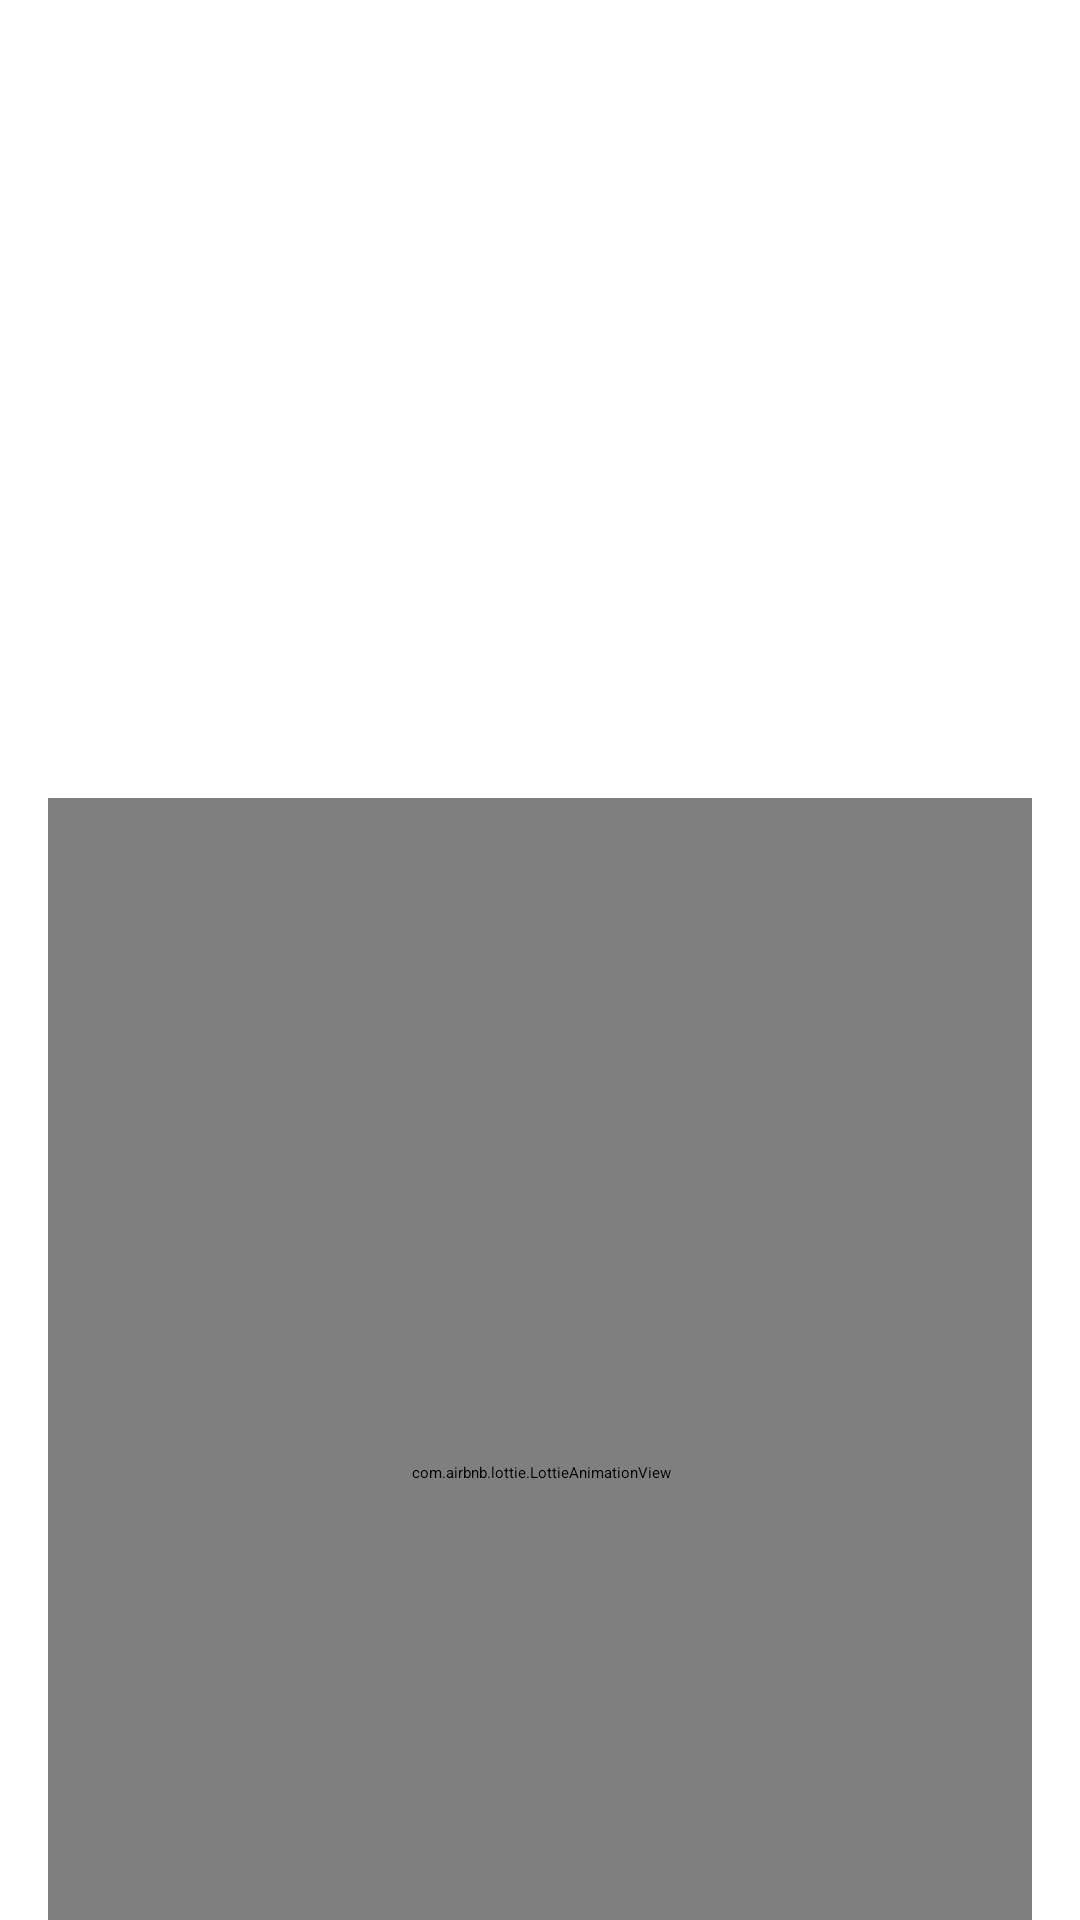

Produce the Android XML layout that renders to this screen, including the resource entries it uses.
<!-- AndroidManifest.xml: application theme Theme.FoodPlanner -->
<!-- res/layout/fragment_meal_filtering.xml -->
<?xml version="1.0" encoding="utf-8"?>
<ScrollView xmlns:android="http://schemas.android.com/apk/res/android"
    xmlns:app="http://schemas.android.com/apk/res-auto"
    xmlns:tools="http://schemas.android.com/tools"
    android:layout_width="match_parent"
    android:layout_height="match_parent"
    android:fillViewport="true"
    tools:context=".views.ui.meal_filtering.MealFilteringFragment">

    <androidx.constraintlayout.widget.ConstraintLayout
        android:layout_width="match_parent"
        android:layout_height="match_parent"
        android:padding="16dp">

        <TextView
            android:id="@+id/mealText"
            android:layout_width="match_parent"
            android:layout_height="wrap_content"
            android:gravity="center"
            android:padding="8dp"
            android:text="@string/meal"
            android:textColor="@color/dark_purple"
            android:textSize="26sp"
            android:textStyle="bold"
            app:layout_constraintBottom_toTopOf="@id/mealFilteringRecyclerView"
            app:layout_constraintEnd_toEndOf="parent"
            app:layout_constraintStart_toStartOf="parent" />

        <androidx.recyclerview.widget.RecyclerView
            android:id="@+id/mealFilteringRecyclerView"
            android:layout_width="match_parent"
            android:layout_height="wrap_content"
            android:nestedScrollingEnabled="false"
            app:layout_constraintEnd_toEndOf="parent"
            app:layout_constraintStart_toStartOf="parent"
            app:layout_constraintTop_toBottomOf="@id/mealText" />

        <com.airbnb.lottie.LottieAnimationView
            android:id="@+id/waitingAnimation"
            android:layout_width="430dp"
            android:layout_height="450dp"
            android:layout_marginTop="250dp"
            app:layout_constraintEnd_toEndOf="parent"
            app:layout_constraintStart_toStartOf="parent"
            app:layout_constraintTop_toTopOf="parent"
            app:lottie_autoPlay="true"
            app:lottie_loop="true"
            app:lottie_rawRes="@raw/wait" />

    </androidx.constraintlayout.widget.ConstraintLayout>

</ScrollView>
<!-- resources referenced by this layout -->
<resources>
  <color name="dark_purple">#4B164C</color>
  <string name="meal">MEALS</string>
</resources>
